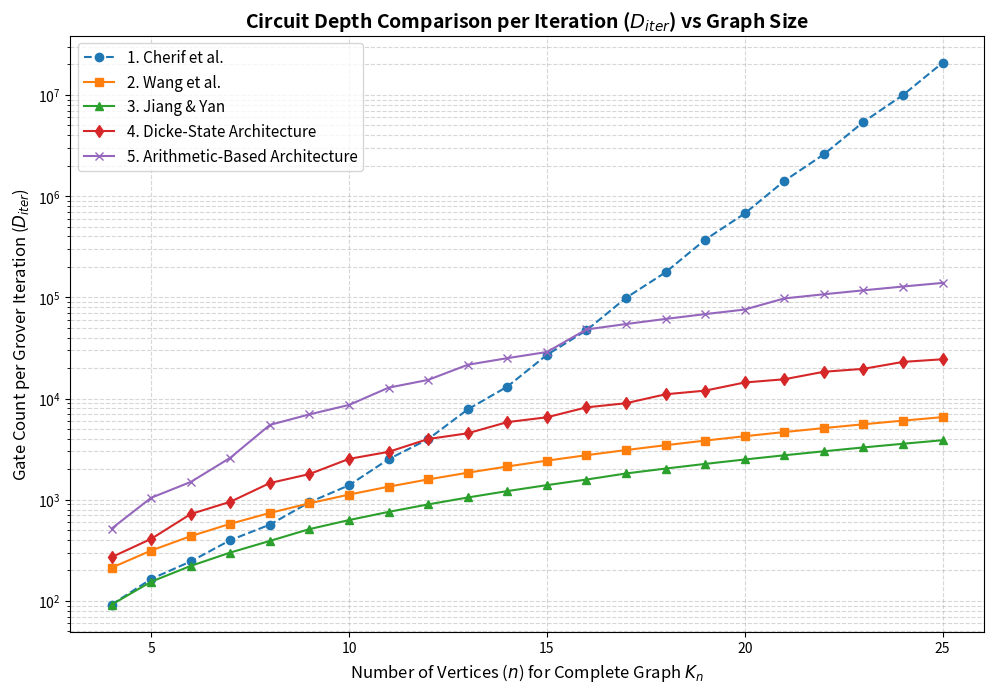

Reproduce this figure in Python.
import numpy as np
import matplotlib.pyplot as plt
import math

# Define the range of n (number of vertices)
# Stopping at n=25 because Cherif's combinatorial term becomes too massive
n_values = np.arange(4, 26)

# Lists to store the plotted values
cherif_depths = []
wang_depths = []
jiang_depths = []
dicke_depths = []
arithmetic_depths = []

for n in n_values:
    # Worst-case scenario: Complete graph K_n
    m = n * (n - 1) // 2
    # Combinatorial worst-case/mid-point
    k = n // 2  
    
    # 1. Cherif et al. (2024)
    # Assumes O(n) approx n
    cherif = 12*m + 4*math.comb(n, k+1) + n
    cherif_depths.append(cherif)
    
    # 2. Wang et al. (2023)
    wang = 4*m + 8*(n**2) + 14*n + 5
    wang_depths.append(wang)
    
    # 3. Jiang & Yan (2023)
    # Assumes D_cnt(t) = ceil(log2(n)) and O(n) approx n
    t_jiang = np.ceil(np.log2(n)) if n > 0 else 1
    jiang = 2*n*t_jiang + 12*m + n
    jiang_depths.append(jiang)
    
    # 4. Dicke-State Architecture
    d_gdsp = 2*n*(k**2) - (k**3)/3 - 5*(k**2) + 8*n*k - 14*k/3 - 15*n + 22
    dicke = 2*d_gdsp + 10*n + 28*m + 11
    dicke_depths.append(dicke)
    
    # 5. Arithmetic-Based Architecture
    t_arith = np.ceil(np.log2((n+1)*(m+1)))
    lp_arith = np.ceil(np.log2(n+1))
    arithmetic = 0.5*n*t_arith*(t_arith+1) + 0.5*m*lp_arith*t_arith*(t_arith+1) + 6*t_arith + 4*n + 5
    arithmetic_depths.append(arithmetic)

# Plotting the data
plt.figure(figsize=(10, 7), dpi=300)

plt.plot(n_values, cherif_depths, marker='o', label="1. Cherif et al.", linestyle='--')
plt.plot(n_values, wang_depths, marker='s', label="2. Wang et al.")
plt.plot(n_values, jiang_depths, marker='^', label="3. Jiang & Yan")
plt.plot(n_values, dicke_depths, marker='d', label="4. Dicke-State Architecture")
plt.plot(n_values, arithmetic_depths, marker='x', label="5. Arithmetic-Based Architecture")

# Chart Configurations
plt.yscale('log') # Log scale because of Cherif's binomial blowup
plt.xlabel('Number of Vertices ($n$) for Complete Graph $K_n$', fontsize=12)
plt.ylabel('Gate Count per Grover Iteration ($D_{iter}$)', fontsize=12)
plt.title('Circuit Depth Comparison per Iteration ($D_{iter}$) vs Graph Size', fontsize=14, fontweight='bold')
plt.grid(True, which="both", ls="--", alpha=0.5)
plt.legend(fontsize=11)
plt.tight_layout()

# Save or show the plot
plt.show()
